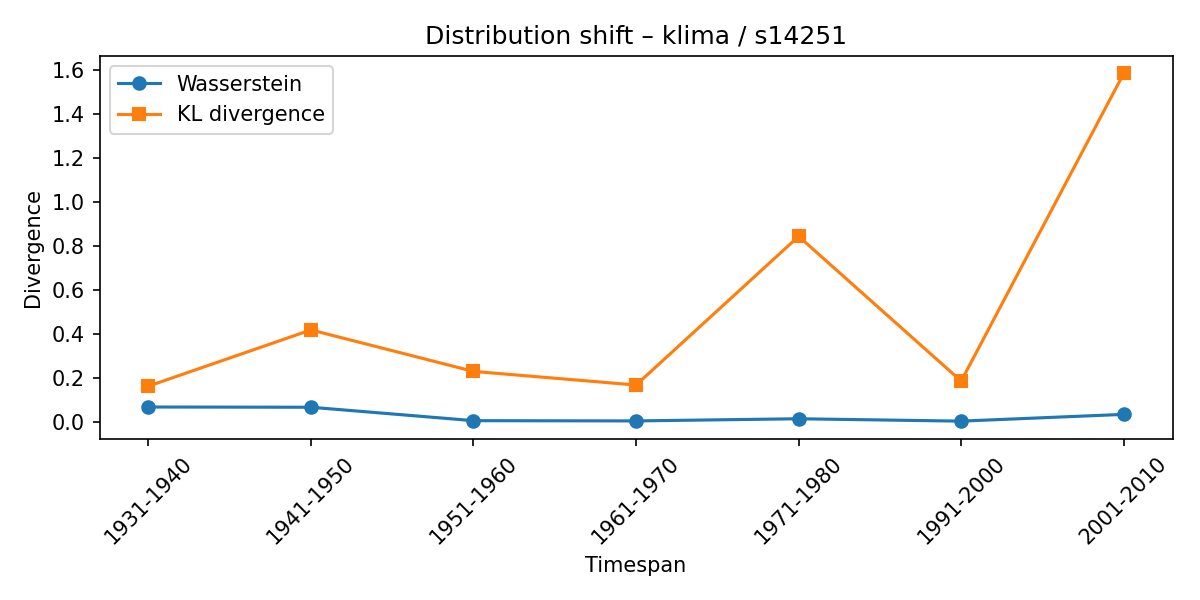

The table this chart was drawn from, first rows:
synset, lexeme, from_timespan, to_timespan, wasserstein, kl_divergence
s14251, klima, 1921-1930, 1931-1940, 0.06746, 0.1624
s14251, klima, 1931-1940, 1941-1950, 0.06639, 0.4183
s14251, klima, 1941-1950, 1951-1960, 0.005275, 0.2295
s14251, klima, 1951-1960, 1961-1970, 0.004121, 0.1675
s14251, klima, 1961-1970, 1971-1980, 0.01395, 0.8442
s14251, klima, 1971-1980, 1991-2000, 0.003156, 0.1855
s14251, klima, 1991-2000, 2001-2010, 0.0339, 1.586
